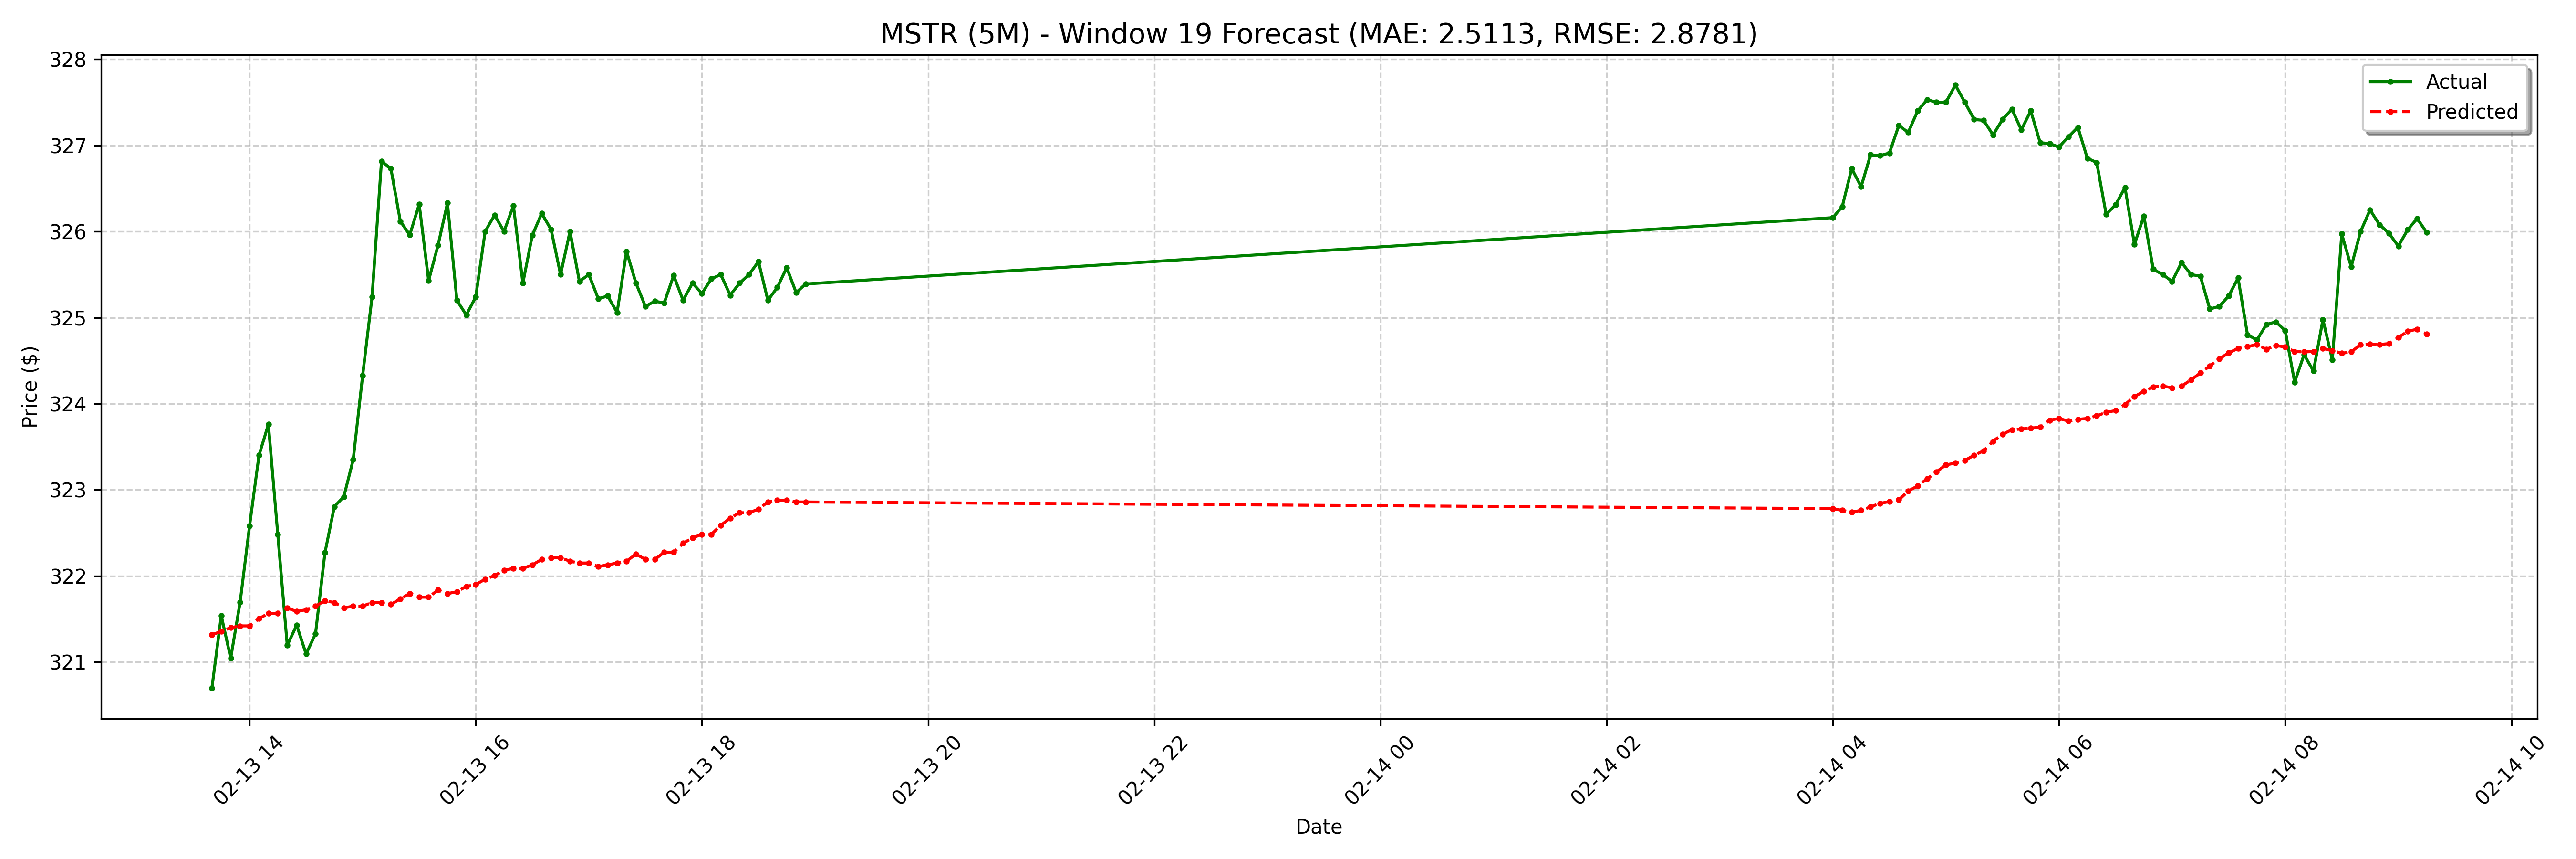

The data file committed next to this chart (first rows):
date, actual, forecast
2025-02-13 13:40:00-05:00, 320.7, 321.3
2025-02-13 13:45:00-05:00, 321.5, 321.4
2025-02-13 13:50:00-05:00, 321, 321.4
2025-02-13 13:55:00-05:00, 321.7, 321.4
2025-02-13 14:00:00-05:00, 322.6, 321.4
2025-02-13 14:05:00-05:00, 323.4, 321.5
2025-02-13 14:10:00-05:00, 323.8, 321.6
2025-02-13 14:15:00-05:00, 322.5, 321.6
2025-02-13 14:20:00-05:00, 321.2, 321.6
2025-02-13 14:25:00-05:00, 321.4, 321.6
2025-02-13 14:30:00-05:00, 321.1, 321.6
2025-02-13 14:35:00-05:00, 321.3, 321.6
2025-02-13 14:40:00-05:00, 322.3, 321.7
2025-02-13 14:45:00-05:00, 322.8, 321.7
2025-02-13 14:50:00-05:00, 322.9, 321.6
2025-02-13 14:55:00-05:00, 323.4, 321.6
2025-02-13 15:00:00-05:00, 324.3, 321.6
2025-02-13 15:05:00-05:00, 325.2, 321.7
2025-02-13 15:10:00-05:00, 326.8, 321.7
2025-02-13 15:15:00-05:00, 326.7, 321.7
2025-02-13 15:20:00-05:00, 326.1, 321.7
2025-02-13 15:25:00-05:00, 326, 321.8
2025-02-13 15:30:00-05:00, 326.3, 321.8
2025-02-13 15:35:00-05:00, 325.4, 321.8
2025-02-13 15:40:00-05:00, 325.8, 321.8
2025-02-13 15:45:00-05:00, 326.3, 321.8
2025-02-13 15:50:00-05:00, 325.2, 321.8
2025-02-13 15:55:00-05:00, 325, 321.9
2025-02-13 16:00:00-05:00, 325.2, 321.9
2025-02-13 16:05:00-05:00, 326.0, 322
2025-02-13 16:10:00-05:00, 326.2, 322
2025-02-13 16:15:00-05:00, 326.0, 322.1
2025-02-13 16:20:00-05:00, 326.3, 322.1
2025-02-13 16:25:00-05:00, 325.4, 322.1
2025-02-13 16:30:00-05:00, 326, 322.1
2025-02-13 16:35:00-05:00, 326.2, 322.2
2025-02-13 16:40:00-05:00, 326, 322.2
2025-02-13 16:45:00-05:00, 325.5, 322.2
2025-02-13 16:50:00-05:00, 326.0, 322.2
2025-02-13 16:55:00-05:00, 325.4, 322.2
2025-02-13 17:00:00-05:00, 325.5, 322.2
2025-02-13 17:05:00-05:00, 325.2, 322.1
2025-02-13 17:10:00-05:00, 325.2, 322.1
2025-02-13 17:15:00-05:00, 325.1, 322.2
2025-02-13 17:20:00-05:00, 325.8, 322.2
2025-02-13 17:25:00-05:00, 325.4, 322.3
2025-02-13 17:30:00-05:00, 325.1, 322.2
2025-02-13 17:35:00-05:00, 325.2, 322.2
2025-02-13 17:40:00-05:00, 325.2, 322.3
2025-02-13 17:45:00-05:00, 325.5, 322.3
2025-02-13 17:50:00-05:00, 325.2, 322.4
2025-02-13 17:55:00-05:00, 325.4, 322.4
2025-02-13 18:00:00-05:00, 325.3, 322.5
2025-02-13 18:05:00-05:00, 325.4, 322.5
2025-02-13 18:10:00-05:00, 325.5, 322.6
2025-02-13 18:15:00-05:00, 325.3, 322.7
2025-02-13 18:20:00-05:00, 325.4, 322.7
2025-02-13 18:25:00-05:00, 325.5, 322.7
2025-02-13 18:30:00-05:00, 325.6, 322.8
2025-02-13 18:35:00-05:00, 325.2, 322.9
... 68 more rows
